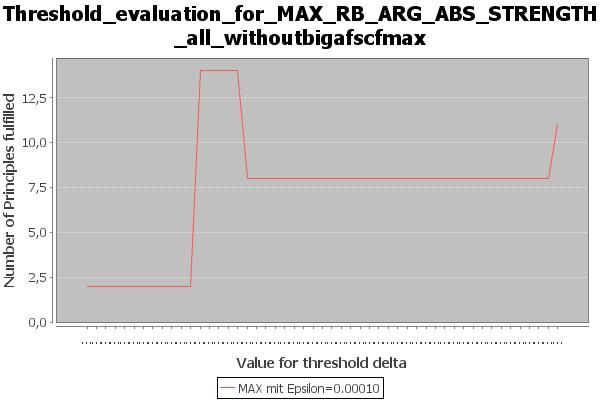

The data file committed next to this chart (first rows):
Bezeichnung, Value for threshold delta, Number of Principles fulfilled, principles_fulfilled, principles_not_fulfilled, node_ext_percentage
MAX mit Epsilon=0.00010, 0.5, 2, {CF-Reinstatement / I-Maximality}, {Strong Admissibility / Reinstatement / …, [0.5385, 0.5385, 0.5385, 0.5385, 0.5385,…
MAX mit Epsilon=0.00010, 0.51, 2, {CF-Reinstatement / I-Maximality}, {Strong Admissibility / Reinstatement / …, [0.5385, 0.5385, 0.5385, 0.5385, 0.5385,…
MAX mit Epsilon=0.00010, 0.52, 2, {CF-Reinstatement / I-Maximality}, {Strong Admissibility / Reinstatement / …, [0.5385, 0.5385, 0.5385, 0.5385, 0.5385,…
MAX mit Epsilon=0.00010, 0.53, 2, {CF-Reinstatement / I-Maximality}, {Strong Admissibility / Reinstatement / …, [0.5385, 0.5385, 0.5385, 0.5385, 0.5385,…
MAX mit Epsilon=0.00010, 0.54, 2, {CF-Reinstatement / I-Maximality}, {Strong Admissibility / Reinstatement / …, [0.5385, 0.5385, 0.5385, 0.5385, 0.5385,…
MAX mit Epsilon=0.00010, 0.55, 2, {CF-Reinstatement / I-Maximality}, {Strong Admissibility / Reinstatement / …, [0.5385, 0.5385, 0.5385, 0.5385, 0.5385,…
MAX mit Epsilon=0.00010, 0.56, 2, {CF-Reinstatement / I-Maximality}, {Strong Admissibility / Reinstatement / …, [0.5385, 0.5385, 0.5385, 0.5385, 0.5385,…
MAX mit Epsilon=0.00010, 0.57, 2, {CF-Reinstatement / I-Maximality}, {Strong Admissibility / Reinstatement / …, [0.5385, 0.5385, 0.5385, 0.5385, 0.5385,…
MAX mit Epsilon=0.00010, 0.58, 2, {CF-Reinstatement / I-Maximality}, {Strong Admissibility / Reinstatement / …, [0.5385, 0.5385, 0.5385, 0.5385, 0.5385,…
MAX mit Epsilon=0.00010, 0.59, 2, {CF-Reinstatement / I-Maximality}, {Strong Admissibility / Reinstatement / …, [0.5385, 0.5385, 0.5385, 0.5385, 0.5385,…
MAX mit Epsilon=0.00010, 0.60, 2, {CF-Reinstatement / I-Maximality}, {Strong Admissibility / Reinstatement / …, [0.5385, 0.5385, 0.5385, 0.5385, 0.5385,…
MAX mit Epsilon=0.00010, 0.61, 2, {CF-Reinstatement / I-Maximality}, {Strong Admissibility / Reinstatement / …, [0.5385, 0.5385, 0.5385, 0.5385, 0.5385,…
MAX mit Epsilon=0.00010, 0.62, 14, {Strong Admissibility / Reinstatement / …, {Naivety}, [0.5385, 0.5385, 0.5385, 0.5385, 0.5385,…
MAX mit Epsilon=0.00010, 0.63, 14, {Strong Admissibility / Reinstatement / …, {Naivety}, [0.5385, 0.5385, 0.5385, 0.5385, 0.5385,…
MAX mit Epsilon=0.00010, 0.64, 14, {Strong Admissibility / Reinstatement / …, {Naivety}, [0.5385, 0.5385, 0.5385, 0.5385, 0.5385,…
MAX mit Epsilon=0.00010, 0.65, 14, {Strong Admissibility / Reinstatement / …, {Naivety}, [0.5385, 0.5385, 0.5385, 0.5385, 0.5385,…
MAX mit Epsilon=0.00010, 0.66, 14, {Strong Admissibility / Reinstatement / …, {Naivety}, [0.5385, 0.5385, 0.5385, 0.5385, 0.5385,…
MAX mit Epsilon=0.00010, 0.67, 8, {Strong Admissibility / Admissibility / …, {Reinstatement / SCC Decomposability / N…, [0.5385, 0.5385, 0.5385, 0.5385, 0.5385,…
MAX mit Epsilon=0.00010, 0.68, 8, {Strong Admissibility / Admissibility / …, {Reinstatement / SCC Decomposability / N…, [0.5385, 0.5385, 0.5385, 0.5385, 0.5385,…
MAX mit Epsilon=0.00010, 0.69, 8, {Strong Admissibility / Admissibility / …, {Reinstatement / SCC Decomposability / N…, [0.5385, 0.5385, 0.5385, 0.5385, 0.5385,…
MAX mit Epsilon=0.00010, 0.70, 8, {Strong Admissibility / Admissibility / …, {Reinstatement / SCC Decomposability / N…, [0.5385, 0.5385, 0.5385, 0.5385, 0.5385,…
MAX mit Epsilon=0.00010, 0.71, 8, {Strong Admissibility / Admissibility / …, {Reinstatement / SCC Decomposability / N…, [0.5385, 0.5385, 0.5385, 0.5385, 0.5385,…
MAX mit Epsilon=0.00010, 0.72, 8, {Strong Admissibility / Admissibility / …, {Reinstatement / SCC Decomposability / N…, [0.5385, 0.5385, 0.5385, 0.5385, 0.5385,…
MAX mit Epsilon=0.00010, 0.73, 8, {Strong Admissibility / Admissibility / …, {Reinstatement / SCC Decomposability / N…, [0.5385, 0.5385, 0.5385, 0.5385, 0.5385,…
MAX mit Epsilon=0.00010, 0.74, 8, {Strong Admissibility / Admissibility / …, {Reinstatement / SCC Decomposability / N…, [0.5385, 0.5385, 0.5385, 0.5385, 0.5385,…
MAX mit Epsilon=0.00010, 0.75, 8, {Strong Admissibility / Admissibility / …, {Reinstatement / SCC Decomposability / N…, [0.5385, 0.5385, 0.5385, 0.5385, 0.5385,…
MAX mit Epsilon=0.00010, 0.76, 8, {Strong Admissibility / Admissibility / …, {Reinstatement / SCC Decomposability / N…, [0.5385, 0.5385, 0.5385, 0.5385, 0.5385,…
MAX mit Epsilon=0.00010, 0.77, 8, {Strong Admissibility / Admissibility / …, {Reinstatement / SCC Decomposability / N…, [0.5385, 0.5385, 0.5385, 0.5385, 0.5385,…
MAX mit Epsilon=0.00010, 0.78, 8, {Strong Admissibility / Admissibility / …, {Reinstatement / SCC Decomposability / N…, [0.5385, 0.5385, 0.5385, 0.5385, 0.5385,…
MAX mit Epsilon=0.00010, 0.79, 8, {Strong Admissibility / Admissibility / …, {Reinstatement / SCC Decomposability / N…, [0.5385, 0.5385, 0.5385, 0.5385, 0.5385,…
MAX mit Epsilon=0.00010, 0.80, 8, {Strong Admissibility / Admissibility / …, {Reinstatement / SCC Decomposability / N…, [0.5385, 0.5385, 0.5385, 0.5385, 0.5385,…
MAX mit Epsilon=0.00010, 0.81, 8, {Strong Admissibility / Admissibility / …, {Reinstatement / SCC Decomposability / N…, [0.5385, 0.5385, 0.5385, 0.5385, 0.5385,…
MAX mit Epsilon=0.00010, 0.82, 8, {Strong Admissibility / Admissibility / …, {Reinstatement / SCC Decomposability / N…, [0.5385, 0.5385, 0.5385, 0.5385, 0.5385,…
MAX mit Epsilon=0.00010, 0.83, 8, {Strong Admissibility / Admissibility / …, {Reinstatement / SCC Decomposability / N…, [0.5385, 0.5385, 0.5385, 0.5385, 0.5385,…
MAX mit Epsilon=0.00010, 0.84, 8, {Strong Admissibility / Admissibility / …, {Reinstatement / SCC Decomposability / N…, [0.5385, 0.5385, 0.5385, 0.5385, 0.5385,…
MAX mit Epsilon=0.00010, 0.85, 8, {Strong Admissibility / Admissibility / …, {Reinstatement / SCC Decomposability / N…, [0.5385, 0.5385, 0.5385, 0.5385, 0.5385,…
MAX mit Epsilon=0.00010, 0.86, 8, {Strong Admissibility / Admissibility / …, {Reinstatement / SCC Decomposability / N…, [0.5385, 0.5385, 0.5385, 0.5385, 0.5385,…
MAX mit Epsilon=0.00010, 0.87, 8, {Strong Admissibility / Admissibility / …, {Reinstatement / SCC Decomposability / N…, [0.5385, 0.5385, 0.5385, 0.5385, 0.5385,…
MAX mit Epsilon=0.00010, 0.88, 8, {Strong Admissibility / Admissibility / …, {Reinstatement / SCC Decomposability / N…, [0.5385, 0.5385, 0.5385, 0.5385, 0.5385,…
MAX mit Epsilon=0.00010, 0.89, 8, {Strong Admissibility / Admissibility / …, {Reinstatement / SCC Decomposability / N…, [0.5385, 0.5385, 0.5385, 0.5385, 0.5385,…
MAX mit Epsilon=0.00010, 0.90, 8, {Strong Admissibility / Admissibility / …, {Reinstatement / SCC Decomposability / N…, [0.5385, 0.5385, 0.5385, 0.5385, 0.5385,…
MAX mit Epsilon=0.00010, 0.91, 8, {Strong Admissibility / Admissibility / …, {Reinstatement / SCC Decomposability / N…, [0.5385, 0.5385, 0.5385, 0.5385, 0.5385,…
MAX mit Epsilon=0.00010, 0.92, 8, {Strong Admissibility / Admissibility / …, {Reinstatement / SCC Decomposability / N…, [0.5385, 0.5385, 0.5385, 0.5385, 0.5385,…
MAX mit Epsilon=0.00010, 0.93, 8, {Strong Admissibility / Admissibility / …, {Reinstatement / SCC Decomposability / N…, [0.5385, 0.5385, 0.5385, 0.5385, 0.5385,…
MAX mit Epsilon=0.00010, 0.94, 8, {Strong Admissibility / Admissibility / …, {Reinstatement / SCC Decomposability / N…, [0.5385, 0.5385, 0.5385, 0.5385, 0.5385,…
MAX mit Epsilon=0.00010, 0.95, 8, {Strong Admissibility / Admissibility / …, {Reinstatement / SCC Decomposability / N…, [0.5385, 0.5385, 0.5385, 0.5385, 0.5385,…
MAX mit Epsilon=0.00010, 0.96, 8, {Strong Admissibility / Admissibility / …, {Reinstatement / SCC Decomposability / N…, [0.5385, 0.5385, 0.5385, 0.5385, 0.5385,…
MAX mit Epsilon=0.00010, 0.97, 8, {Strong Admissibility / Admissibility / …, {Reinstatement / SCC Decomposability / N…, [0.5385, 0.5385, 0.5385, 0.5385, 0.5385,…
MAX mit Epsilon=0.00010, 0.98, 8, {Strong Admissibility / Admissibility / …, {Reinstatement / SCC Decomposability / N…, [0.5385, 0.5385, 0.5385, 0.5385, 0.5385,…
MAX mit Epsilon=0.00010, 0.99, 8, {Strong Admissibility / Admissibility / …, {Reinstatement / SCC Decomposability / N…, [0.5385, 0.5385, 0.5385, 0.5385, 0.5385,…
MAX mit Epsilon=0.00010, 1.00, 11, {Strong Admissibility / Admissibility / …, {Reinstatement / Naivety / CF-Reinstatem…, [0.5385, 0.5385, 0.5385, 0.5385, 0.5385,…
